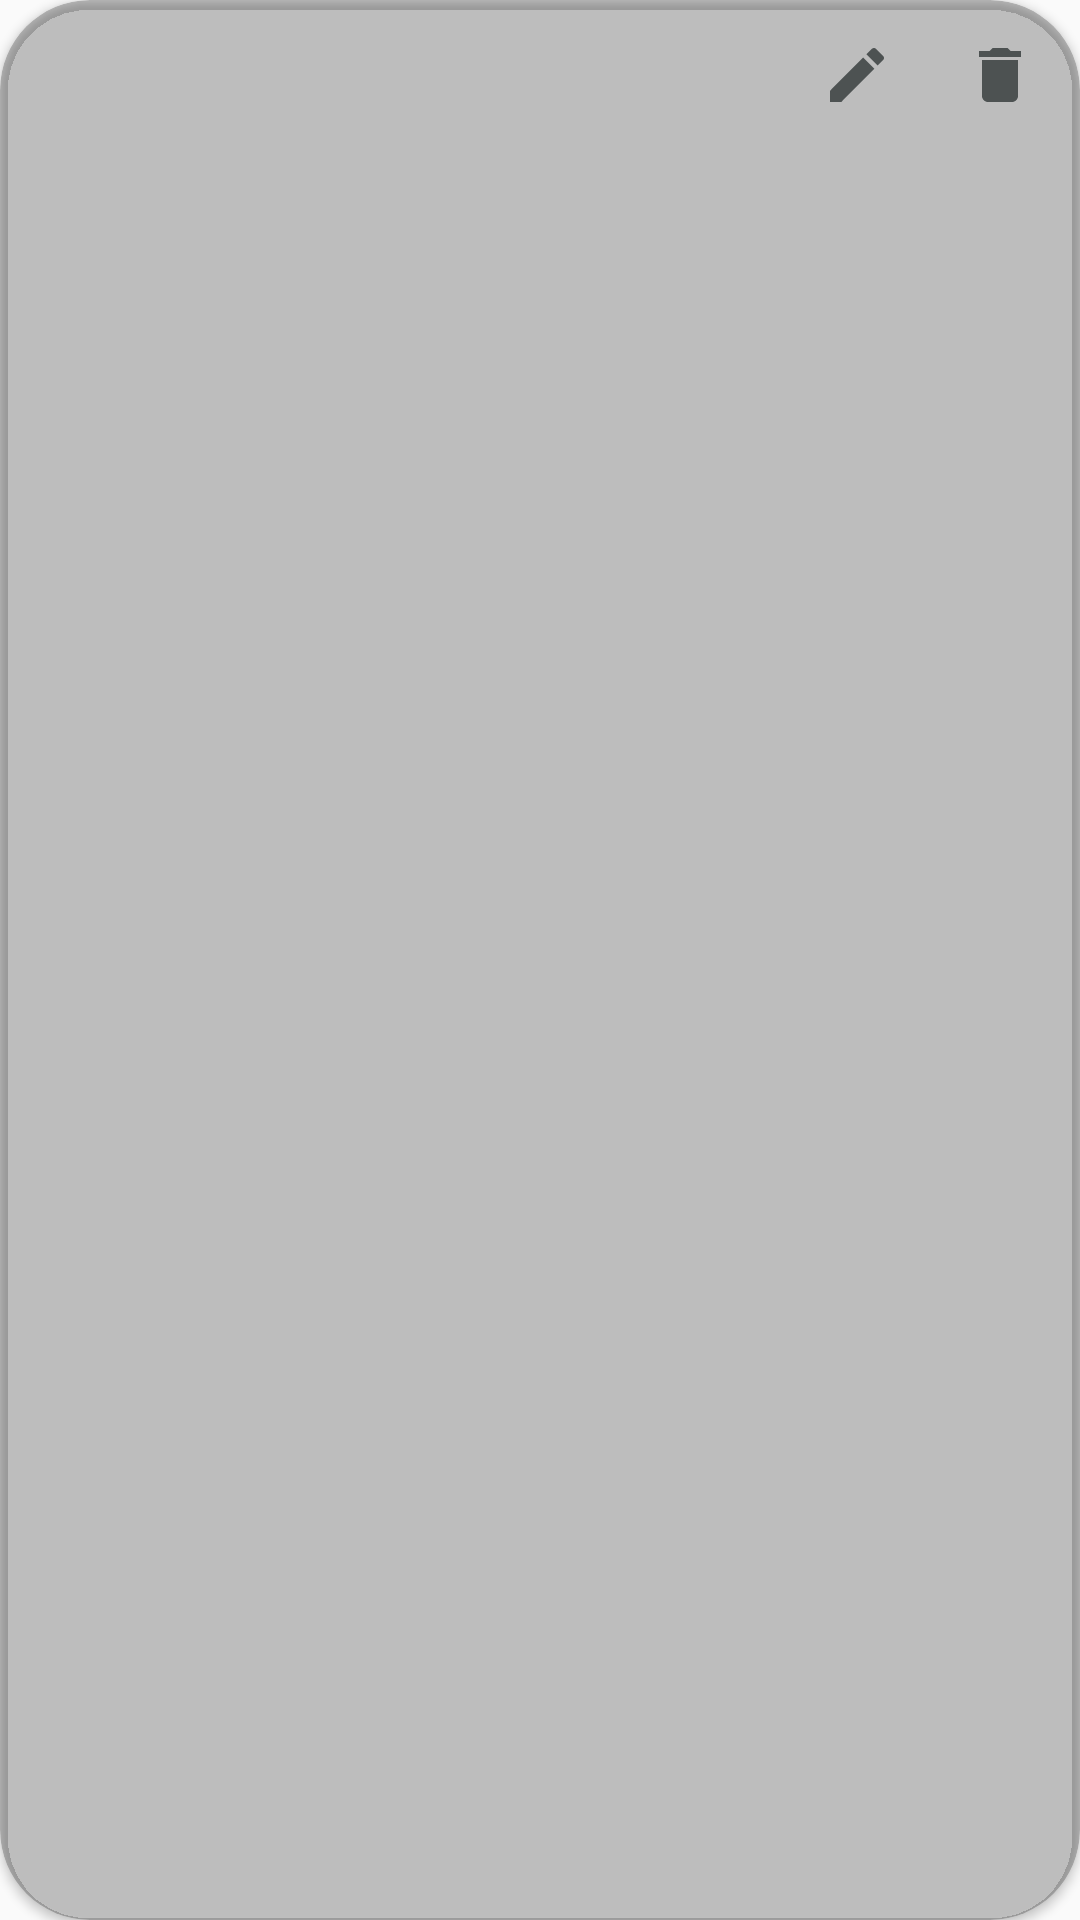

Write the Android layout XML for this screen, with the resource values it uses.
<!-- AndroidManifest.xml: application theme AppTheme -->
<!-- res/layout/list_row_main.xml -->
<?xml version="1.0" encoding="utf-8"?>
<androidx.cardview.widget.CardView xmlns:android="http://schemas.android.com/apk/res/android"
    xmlns:app="http://schemas.android.com/apk/res-auto"
    xmlns:tools="http://schemas.android.com/tools"
    android:layout_width="match_parent"
    android:layout_height="wrap_content"
    android:layout_marginTop="10dp"
    android:layout_marginStart="10dp"
    android:layout_marginLeft="10dp"
    android:layout_marginEnd="10dp"
    app:cardBackgroundColor="@color/cardview_shadow_start_color"
       app:cardCornerRadius="30dp"

    >


 <androidx.constraintlayout.widget.ConstraintLayout
     android:layout_width="match_parent"
     android:layout_height="50dp"

 >

     <TextView
         android:id="@+id/text_medname"
         android:layout_width="wrap_content"
         android:layout_height="wrap_content"
         android:layout_weight="1"
         android:textColor="#FFFFFF"
         app:layout_constraintBottom_toBottomOf="parent"
         app:layout_constraintEnd_toEndOf="parent"
         app:layout_constraintHorizontal_bias="0.096"
         app:layout_constraintStart_toStartOf="parent"
         app:layout_constraintTop_toTopOf="parent"
         app:layout_constraintVertical_bias="0.483" />

     <ImageView
         android:id="@+id/bt_edit"
         android:layout_width="wrap_content"
         android:layout_height="wrap_content"
         android:src="@drawable/ic_edit"
         app:layout_constraintBottom_toBottomOf="parent"
         app:layout_constraintEnd_toEndOf="@+id/bt_delete"
         app:layout_constraintHorizontal_bias="0.852"
         app:layout_constraintStart_toStartOf="parent"
         app:layout_constraintTop_toTopOf="parent" />

     <ImageView
         android:id="@+id/bt_delete"
         android:layout_width="wrap_content"
         android:layout_height="wrap_content"

         android:src="@drawable/ic_delete"
         app:layout_constraintBottom_toBottomOf="parent"
         app:layout_constraintEnd_toEndOf="parent"
         app:layout_constraintHorizontal_bias="0.956"
         app:layout_constraintStart_toStartOf="parent"
         app:layout_constraintTop_toTopOf="parent" />


 </androidx.constraintlayout.widget.ConstraintLayout>

</androidx.cardview.widget.CardView>
<!-- resources referenced by this layout -->
<resources>
  <!-- drawable ic_delete (drawable) -->
  <vector android:height="24dp" android:tint="#4D5252"
      android:viewportHeight="24.0" android:viewportWidth="24.0"
      android:width="24dp" xmlns:android="http://schemas.android.com/apk/res/android">
      <path android:fillColor="#FF000000" android:pathData="M6,19c0,1.1 0.9,2 2,2h8c1.1,0 2,-0.9 2,-2V7H6v12zM19,4h-3.5l-1,-1h-5l-1,1H5v2h14V4z"/>
  </vector>
  <!-- drawable ic_edit (drawable) -->
  <vector android:height="24dp" android:tint="#4D5252"
      android:viewportHeight="24.0" android:viewportWidth="24.0"
      android:width="24dp" xmlns:android="http://schemas.android.com/apk/res/android">
      <path android:fillColor="#FF000000" android:pathData="M3,17.25V21h3.75L17.81,9.94l-3.75,-3.75L3,17.25zM20.71,7.04c0.39,-0.39 0.39,-1.02 0,-1.41l-2.34,-2.34c-0.39,-0.39 -1.02,-0.39 -1.41,0l-1.83,1.83 3.75,3.75 1.83,-1.83z"/>
  </vector>
  <style name="AppTheme" parent="Theme.AppCompat.Light.NoActionBar">
          
          <item name="colorPrimary">@color/colorAccent</item>
          <item name="colorPrimaryDark">@color/colorPrimaryDark</item>
          <item name="colorAccent">@color/colorAccent</item>
  
      </style>
  <color name="colorAccent">#03DAC5</color>
  <color name="colorPrimaryDark">#707070</color>
</resources>
